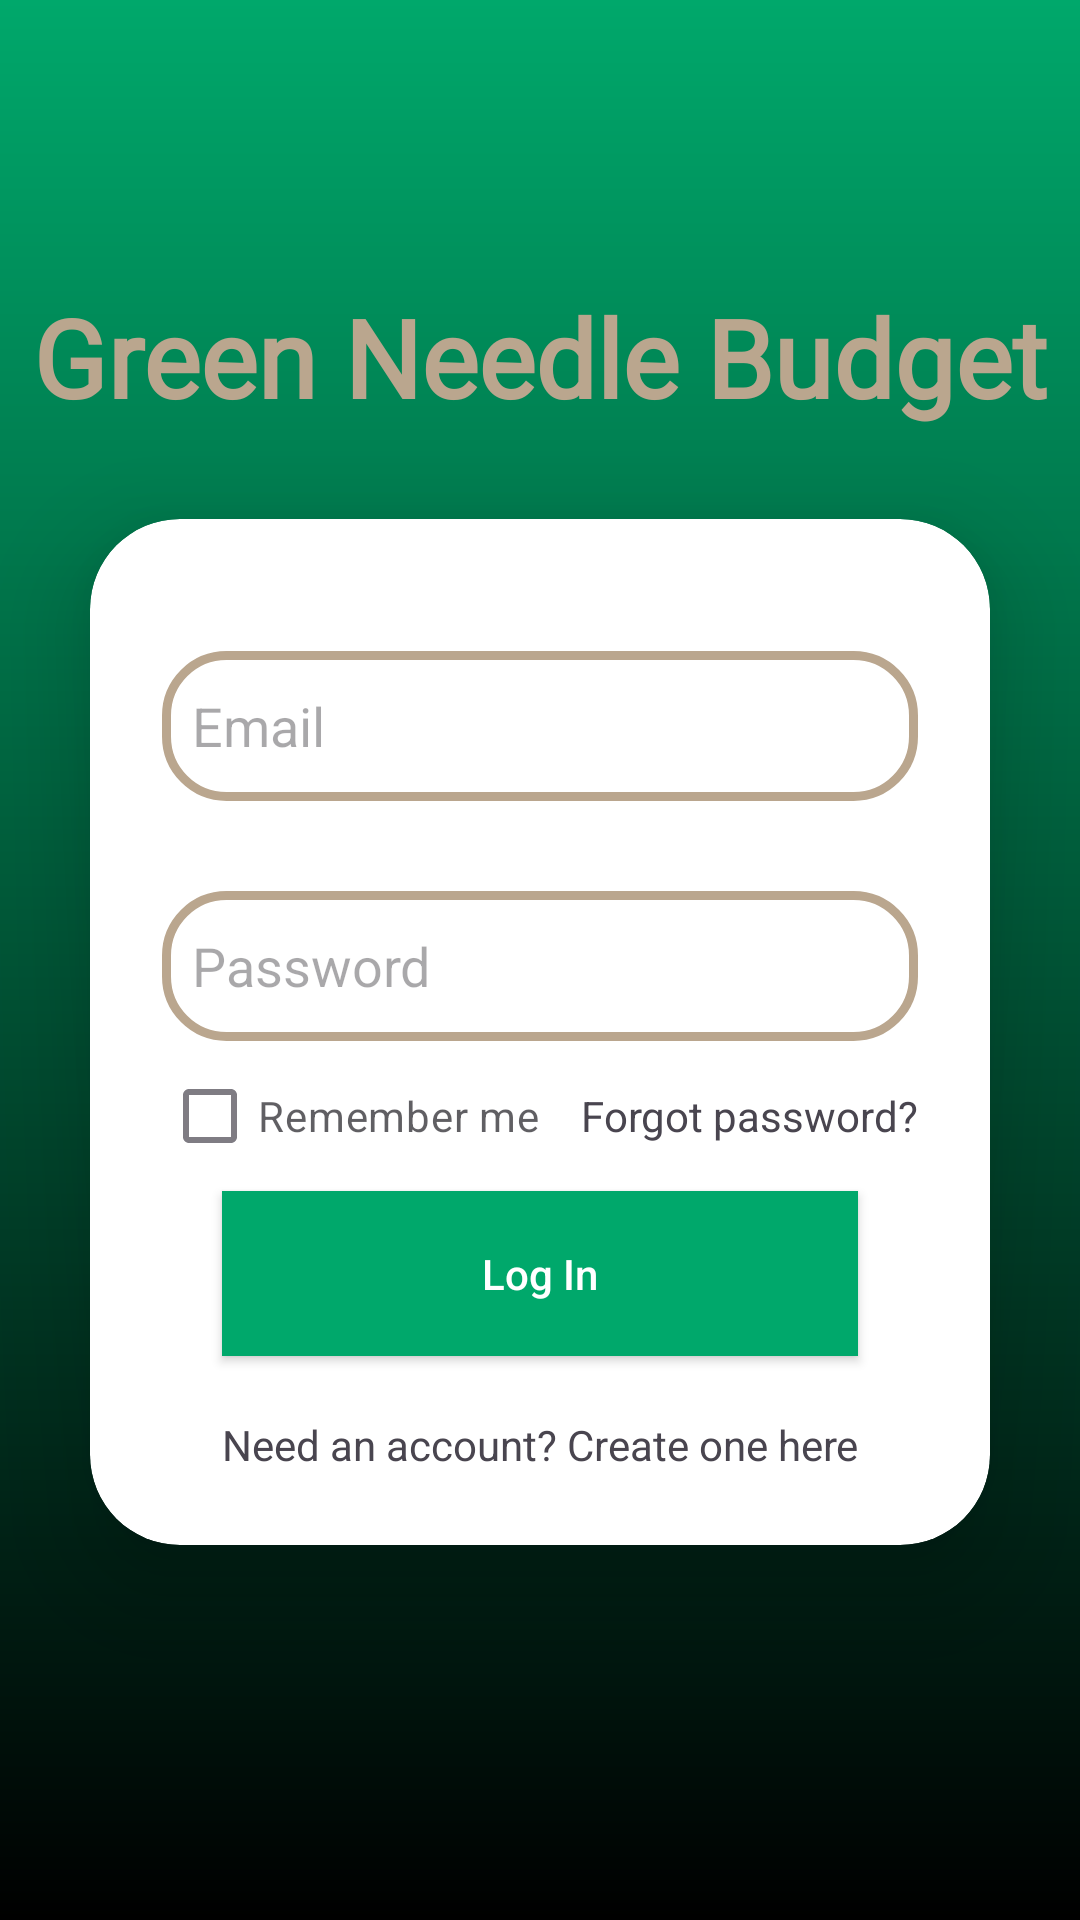

Reconstruct the res/layout file that produces this screen, plus the resources it refers to.
<!-- AndroidManifest.xml: application theme Theme.NewBudgetApp -->
<!-- res/layout/activity_login_page.xml -->
<?xml version="1.0" encoding="utf-8"?>
<LinearLayout xmlns:android="http://schemas.android.com/apk/res/android"
    xmlns:app="http://schemas.android.com/apk/res-auto"
    android:id="@+id/loginPage"
    android:layout_width="match_parent"
    android:layout_height="match_parent"
    android:background="@drawable/gradient"
    android:gravity="center"
    android:orientation="vertical">

    <TextView
        android:id="@+id/titleName"
        android:layout_width="wrap_content"
        android:layout_height="wrap_content"
        android:text="@string/green_needle_budget"
        android:textAlignment="center"
        android:textColor="@color/taupe"
        android:textSize="36sp"
        android:textStyle="bold"
        android:fontFamily="@font/lato_regular"/>

    <androidx.cardview.widget.CardView
        android:layout_width="match_parent"
        android:layout_height="wrap_content"
        android:layout_margin="30dp"
        android:background="@drawable/custom_edit_text"
        app:cardCornerRadius="30dp"
        app:cardElevation="20dp">

        <LinearLayout
            android:layout_width="match_parent"
            android:layout_height="wrap_content"
            android:layout_gravity="center_horizontal"
            android:orientation="vertical"
            android:padding="24dp">

            <EditText
                android:id="@+id/email"
                android:layout_width="match_parent"
                android:layout_height="50dp"
                android:layout_marginTop="20dp"
                android:background="@drawable/custom_edit_text"
                android:drawableStart="@drawable/baseline_alternate_email_24"
                android:drawablePadding="10dp"
                android:hint="@string/email"
                android:inputType="textEmailAddress"
                android:padding="10dp"
                android:textColor="@color/black"
                android:textColorHighlight="@color/cardview_dark_background" />

            <RelativeLayout
                android:layout_width="wrap_content"
                android:layout_height="wrap_content">

                <EditText
                    android:id="@+id/password"
                    android:layout_width="match_parent"
                    android:layout_height="50dp"
                    android:layout_marginTop="30dp"
                    android:background="@drawable/custom_edit_text"
                    android:drawableStart="@drawable/lock_icon"
                    android:drawablePadding="10dp"
                    android:hint="@string/password"
                    android:inputType="textPassword"
                    android:padding="10dp"
                    android:textColor="@color/black"
                    android:textColorHighlight="@color/cardview_dark_background" />

                <ImageView
                    android:id="@+id/showPasswordIcon"
                    android:layout_width="wrap_content"
                    android:layout_height="wrap_content"
                    android:layout_alignParentEnd="true"
                    android:layout_marginTop="37dp"
                    android:adjustViewBounds="true"
                    android:padding="5dp"
                    android:src="@drawable/baseline_remove_red_eye_24" />
            </RelativeLayout>

            <RelativeLayout
                android:layout_width="match_parent"
                android:layout_height="50dp">

                <CheckBox
                    android:id="@+id/rememberMeCheckBox"
                    android:layout_width="wrap_content"
                    android:layout_height="wrap_content"
                    android:layout_centerVertical="true"
                    android:alpha="0.7"
                    android:text="@string/remember_me" />

                <TextView
                    android:id="@+id/forgotPassword"
                    android:layout_width="wrap_content"
                    android:layout_height="wrap_content"
                    android:layout_alignParentEnd="true"
                    android:layout_centerVertical="true"
                    android:text="@string/forgot_password" />
            </RelativeLayout>

            <androidx.appcompat.widget.AppCompatButton
                android:id="@+id/loginBtn"
                android:layout_width="match_parent"
                android:layout_height="55dp"
                android:layout_marginStart="20dp"
                android:layout_marginEnd="20dp"
                android:background="@color/jade"
                android:text="@string/log_in"
                android:textAllCaps="false"
                android:textColor="@color/white" />

            <TextView
                android:id="@+id/registerBtn"
                android:layout_height="match_parent"
                android:layout_width="match_parent"
                android:layout_marginTop="20dp"
                android:text="@string/need_an_account_create_one_here"
                android:textAlignment="center"/>
        </LinearLayout>
    </androidx.cardview.widget.CardView>
</LinearLayout>
<!-- resources referenced by this layout -->
<resources>
  <color name="black">#FF000000</color>
  <color name="jade">#00A86B</color>
  <color name="taupe">#baa68e</color>
  <color name="white">#FFFFFFFF</color>
  <!-- drawable custom_edit_text (drawable) -->
  <?xml version="1.0" encoding="utf-8"?>
  <shape xmlns:android="http://schemas.android.com/apk/res/android" android:shape="rectangle">
      <stroke android:width="3dp" android:color="@color/taupe"/>
      <corners android:radius="20dp"/>
  </shape>
  <!-- drawable gradient (drawable) -->
  <?xml version="1.0" encoding="utf-8"?>
  <shape xmlns:android="http://schemas.android.com/apk/res/android">
      <gradient android:startColor="@color/jade"
          android:endColor="@color/black"
          android:angle="210"/>
  </shape>
  <string name="email">Email</string>
  <string name="forgot_password">Forgot password?</string>
  <string name="green_needle_budget">Green Needle Budget</string>
  <string name="log_in">Log In</string>
  <string name="need_an_account_create_one_here">Need an account? Create one here</string>
  <string name="password">Password</string>
  <string name="remember_me">Remember me</string>
  <style name="Theme.NewBudgetApp" parent="Base.Theme.NewBudgetApp" />
  <style name="Base.Theme.NewBudgetApp" parent="Theme.Material3.DayNight.NoActionBar">
          
          
      </style>
</resources>
